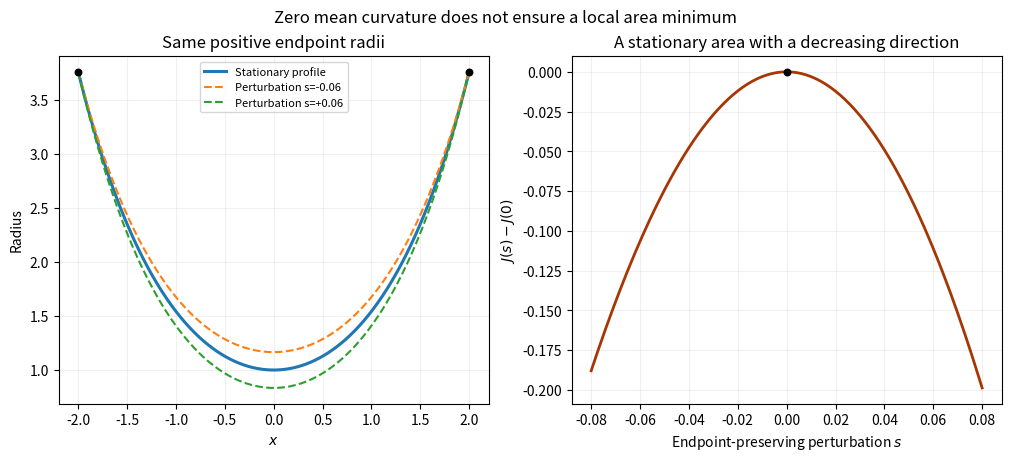

This chart was generated by the following Python code:
"""Python 3.14.4; NumPy 2.3.5; Matplotlib 3.10.7. PNG output in CWD."""
from pathlib import Path
import numpy as np
import matplotlib
matplotlib.use('Agg')
import matplotlib.pyplot as plt
x=np.linspace(-2,2,12001);C=np.cosh(2);y=np.cosh(x);eta=y-C
fig,axes=plt.subplots(1,2,figsize=(10,4.5),layout='constrained',facecolor='white')
for ax in axes:ax.set_facecolor('white');ax.grid(alpha=.18)
axes[0].plot(x,y,lw=2.2,label='Stationary profile')
for s in [-.06,.06]:axes[0].plot(x,y+s*eta,ls='--',label=f'Perturbation s={s:+.2f}')
axes[0].scatter([-2,2],[C,C],c='black',s=22,zorder=5);axes[0].set(xlabel='$x$',ylabel='Radius',title='Same positive endpoint radii');axes[0].legend(fontsize=8)
ss=np.linspace(-.08,.08,161)
areas=[2*np.pi*np.trapezoid((y+s*eta)*np.sqrt(1+((1+s)*np.sinh(x))**2),x)for s in ss];J0=2*np.pi*np.trapezoid(y*np.sqrt(1+np.sinh(x)**2),x)
axes[1].plot(ss,np.array(areas)-J0,color='#a63603',lw=2);axes[1].scatter([0],[0],c='black',s=22,zorder=5);axes[1].set(xlabel='Endpoint-preserving perturbation $s$',ylabel='$J(s)-J(0)$',title='A stationary area with a decreasing direction')
fig.suptitle('Zero mean curvature does not ensure a local area minimum')
fig.savefig(Path.cwd()/'2007-catenoid-variation.png',dpi=170,facecolor='white')
